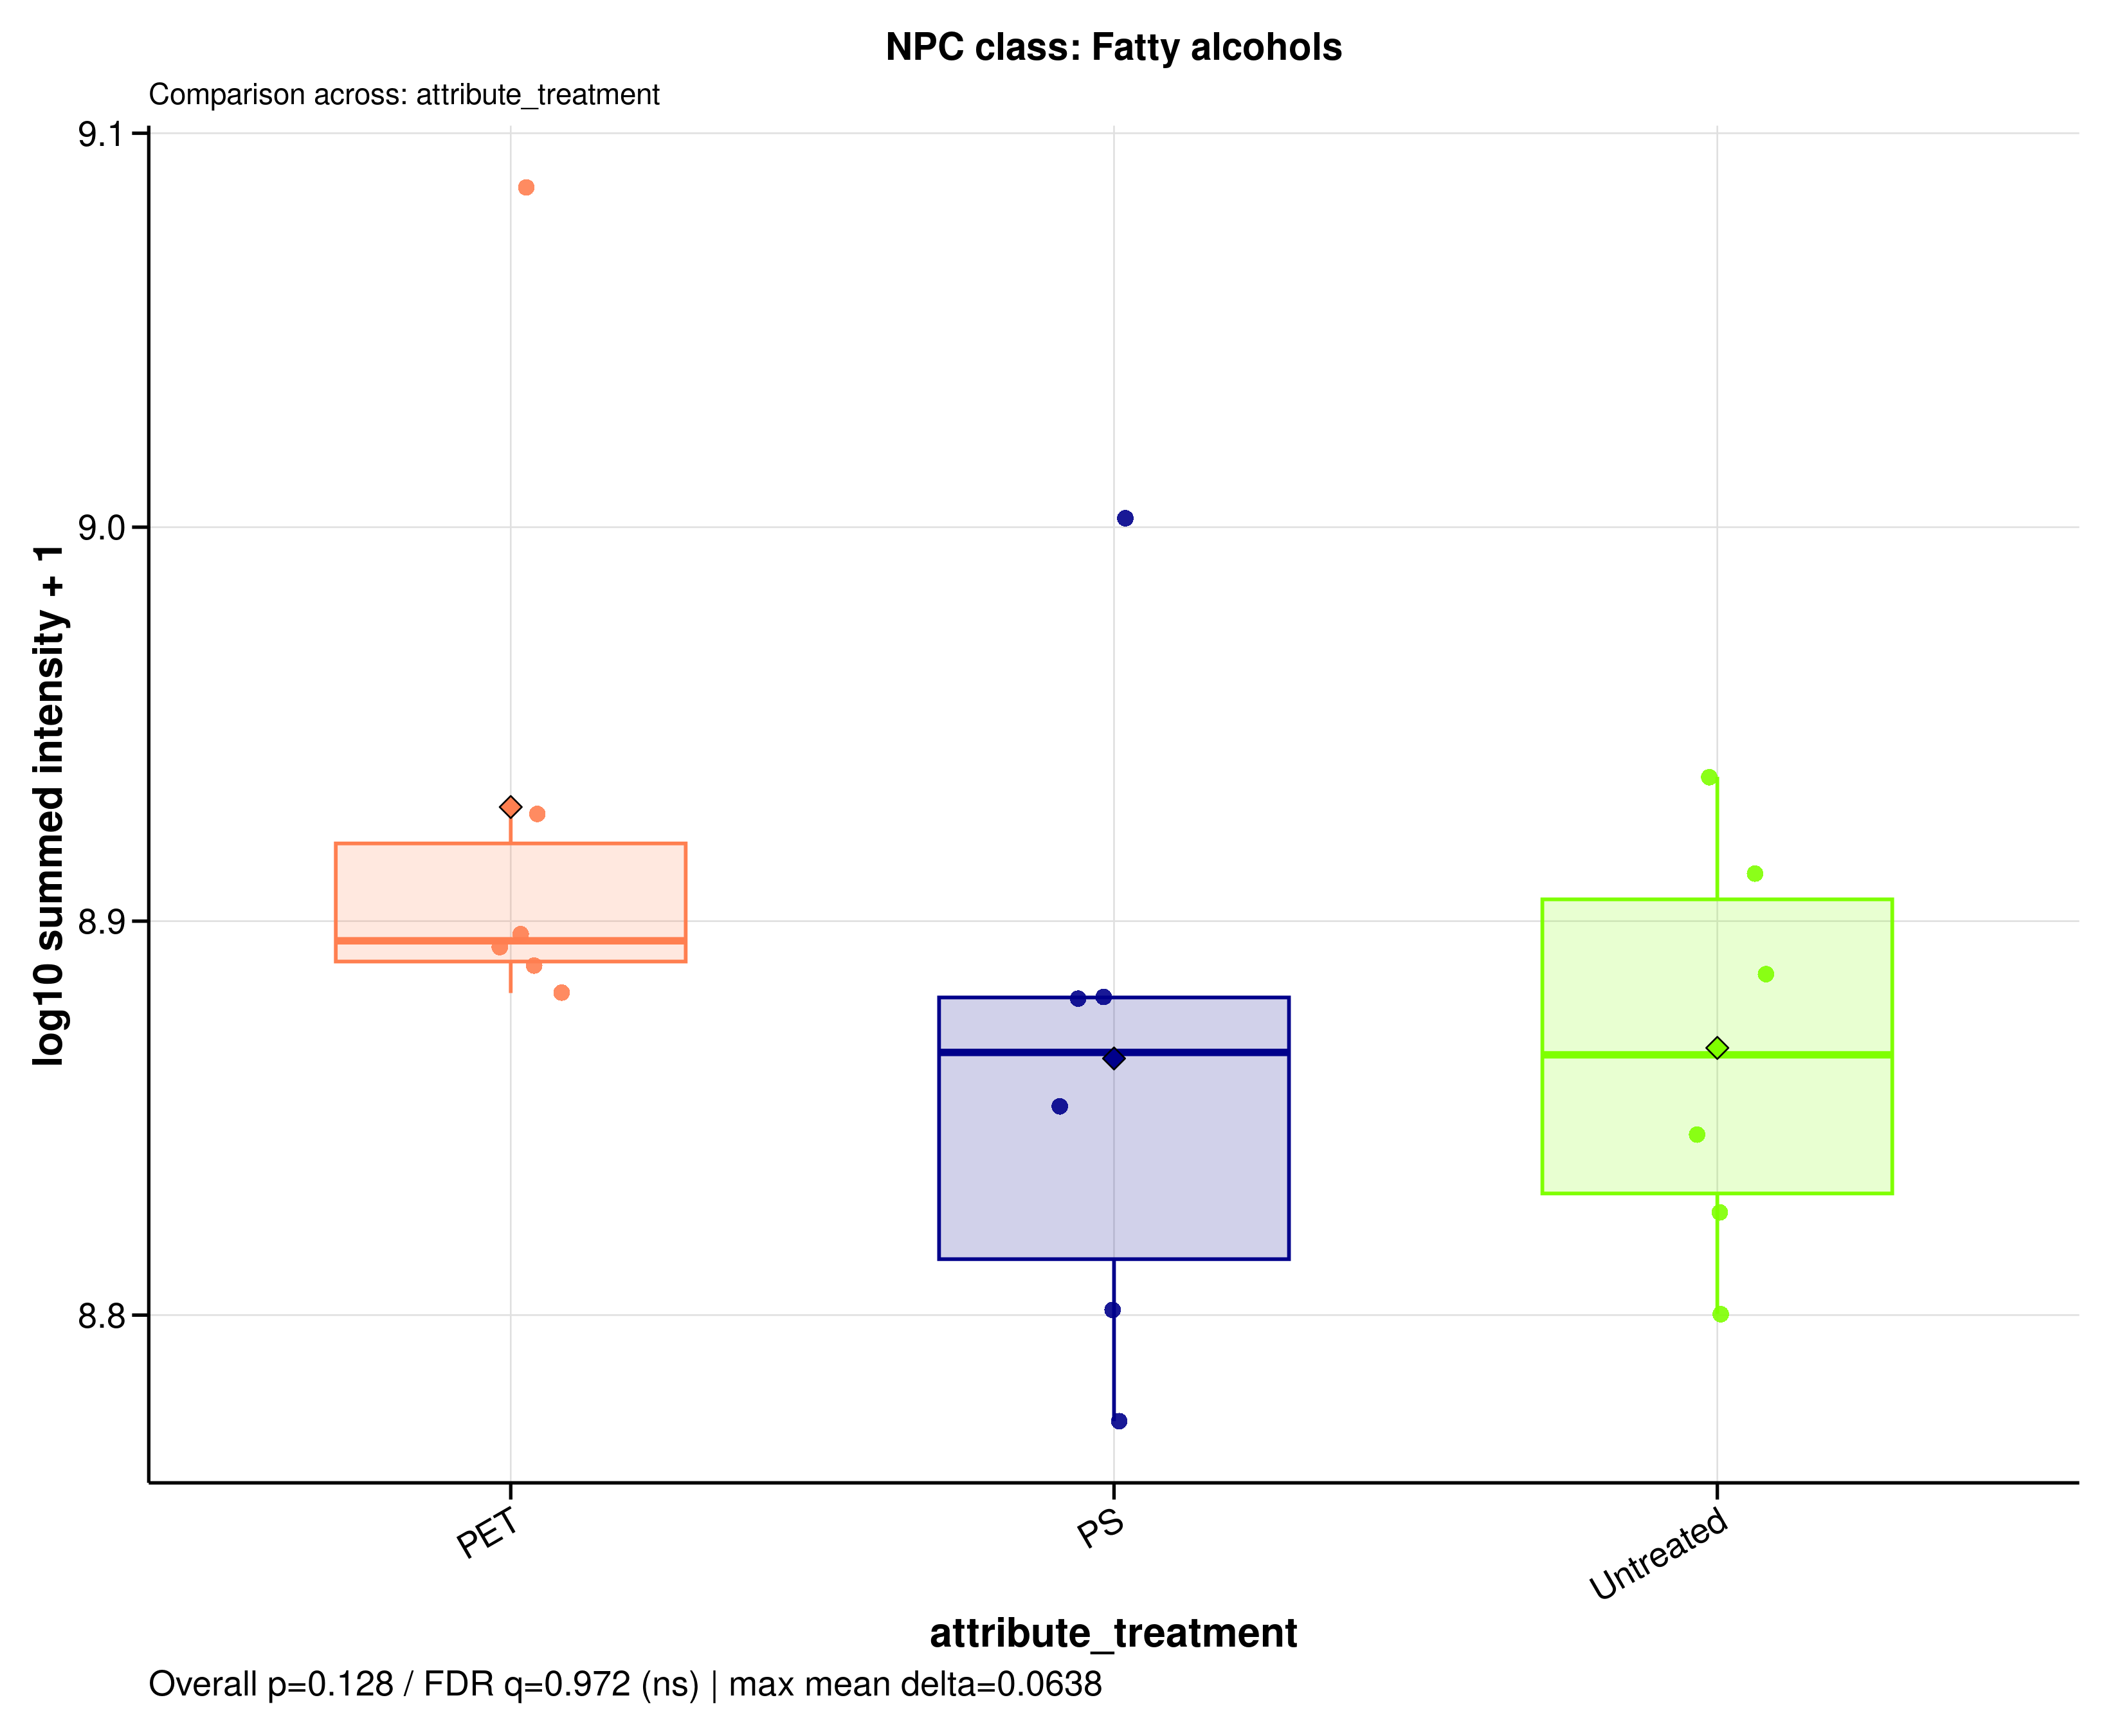

Data behind this chart, as committed beside it:
sample_id	group	data_source	npc_level	npc_term	npc_label	npc_plot_label	npc_pathway	npc_superclass	npc_class	n_features	summed_intensity	plot_intensity	npc_overall_test	npc_overall_p_value	npc_overall_q_value	npc_overall_significance	npc_max_mean_difference	npc_max_median_difference
A549_110626_PET100	PET	raw	class	Fatty alcohols	NPC class: Fatty alcohols	Fatty alcohols	Fatty acids	Fatty Acids and Conjugates | Fatty acyls	Fatty alcohols	39	761639410	8.882	kruskal_wallis	0.1284	0.9718	ns	0.06383	0.02894
A549_110626_PS100	PS	raw	class	Fatty alcohols	NPC class: Fatty alcohols	Fatty alcohols	Fatty acids	Fatty Acids and Conjugates | Fatty acyls	Fatty alcohols	39	759019774	8.88	kruskal_wallis	0.1284	0.9718	ns	0.06383	0.02894
A549_110626_untreated	Untreated	raw	class	Fatty alcohols	NPC class: Fatty alcohols	Fatty alcohols	Fatty acids	Fatty Acids and Conjugates | Fatty acyls	Fatty alcohols	39	864255247	8.937	kruskal_wallis	0.1284	0.9718	ns	0.06383	0.02894
A549_180626_PET100	PET	raw	class	Fatty alcohols	NPC class: Fatty alcohols	Fatty alcohols	Fatty acids	Fatty Acids and Conjugates | Fatty acyls	Fatty alcohols	39	773723434	8.889	kruskal_wallis	0.1284	0.9718	ns	0.06383	0.02894
A549_180626_PS100	PS	raw	class	Fatty alcohols	NPC class: Fatty alcohols	Fatty alcohols	Fatty acids	Fatty Acids and Conjugates | Fatty acyls	Fatty alcohols	39	759879972	8.881	kruskal_wallis	0.1284	0.9718	ns	0.06383	0.02894
A549_180626_untreated	Untreated	raw	class	Fatty alcohols	NPC class: Fatty alcohols	Fatty alcohols	Fatty acids	Fatty Acids and Conjugates | Fatty acyls	Fatty alcohols	39	816363057	8.912	kruskal_wallis	0.1284	0.9718	ns	0.06383	0.02894
A549_210626_PET100	PET	raw	class	Fatty alcohols	NPC class: Fatty alcohols	Fatty alcohols	Fatty acids	Fatty Acids and Conjugates | Fatty acyls	Fatty alcohols	39	845991749	8.927	kruskal_wallis	0.1284	0.9718	ns	0.06383	0.02894
A549_210626_PS100	PS	raw	class	Fatty alcohols	NPC class: Fatty alcohols	Fatty alcohols	Fatty acids	Fatty Acids and Conjugates | Fatty acyls	Fatty alcohols	39	713011046	8.853	kruskal_wallis	0.1284	0.9718	ns	0.06383	0.02894
A549_210626_untreated	Untreated	raw	class	Fatty alcohols	NPC class: Fatty alcohols	Fatty alcohols	Fatty acids	Fatty Acids and Conjugates | Fatty acyls	Fatty alcohols	39	669800678	8.826	kruskal_wallis	0.1284	0.9718	ns	0.06383	0.02894
MDM_160526_PET100	PET	raw	class	Fatty alcohols	NPC class: Fatty alcohols	Fatty alcohols	Fatty acids	Fatty Acids and Conjugates | Fatty acyls	Fatty alcohols	39	788484132	8.897	kruskal_wallis	0.1284	0.9718	ns	0.06383	0.02894
MDM_160526_PS100	PS	raw	class	Fatty alcohols	NPC class: Fatty alcohols	Fatty alcohols	Fatty acids	Fatty Acids and Conjugates | Fatty acyls	Fatty alcohols	39	632753973	8.801	kruskal_wallis	0.1284	0.9718	ns	0.06383	0.02894
MDM_160526_untreated	Untreated	raw	class	Fatty alcohols	NPC class: Fatty alcohols	Fatty alcohols	Fatty acids	Fatty Acids and Conjugates | Fatty acyls	Fatty alcohols	39	769995958	8.886	kruskal_wallis	0.1284	0.9718	ns	0.06383	0.02894
MDM_A_190626_PET100	PET	raw	class	Fatty alcohols	NPC class: Fatty alcohols	Fatty alcohols	Fatty acids	Fatty Acids and Conjugates | Fatty acyls	Fatty alcohols	39	1219231659	9.086	kruskal_wallis	0.1284	0.9718	ns	0.06383	0.02894
MDM_A_190626_PS100	PS	raw	class	Fatty alcohols	NPC class: Fatty alcohols	Fatty alcohols	Fatty acids	Fatty Acids and Conjugates | Fatty acyls	Fatty alcohols	39	593044441	8.773	kruskal_wallis	0.1284	0.9718	ns	0.06383	0.02894
MDM_A_190626_untreated	Untreated	raw	class	Fatty alcohols	NPC class: Fatty alcohols	Fatty alcohols	Fatty acids	Fatty Acids and Conjugates | Fatty acyls	Fatty alcohols	39	631417223	8.8	kruskal_wallis	0.1284	0.9718	ns	0.06383	0.02894
MDM_B_190626_PET100	PET	raw	class	Fatty alcohols	NPC class: Fatty alcohols	Fatty alcohols	Fatty acids	Fatty Acids and Conjugates | Fatty acyls	Fatty alcohols	39	782045842	8.893	kruskal_wallis	0.1284	0.9718	ns	0.06383	0.02894
MDM_B_190626_PS100	PS	raw	class	Fatty alcohols	NPC class: Fatty alcohols	Fatty alcohols	Fatty acids	Fatty Acids and Conjugates | Fatty acyls	Fatty alcohols	39	1005642837	9.002	kruskal_wallis	0.1284	0.9718	ns	0.06383	0.02894
MDM_B_190626_untreated	Untreated	raw	class	Fatty alcohols	NPC class: Fatty alcohols	Fatty alcohols	Fatty acids	Fatty Acids and Conjugates | Fatty acyls	Fatty alcohols	39	700885359	8.846	kruskal_wallis	0.1284	0.9718	ns	0.06383	0.02894
